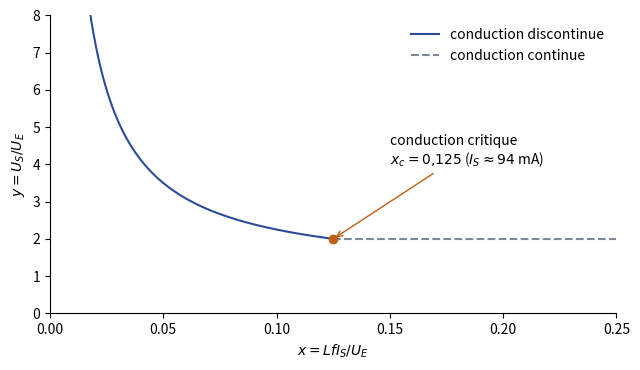

The matplotlib source for this figure:
"""EAEP1, partiel 2017-2018, q. 16 — boost, plan de sortie réduit pour alpha = 0,5.
Reconstruite (Claude) : y = US/UE, x = L f IS / UE ; conduction discontinue y = 1 + alpha^2/(2x)
pour x < alpha(1-alpha)/2, conduction continue y = 1/(1-alpha) au-delà (en pointillés gris)."""
import numpy as np
import matplotlib
matplotlib.use("Agg")
import matplotlib.pyplot as plt
plt.rcParams.update({"font.family": "sans-serif", "font.size": 10, "svg.fonttype": "none"})

a = 0.5
xc = a * (1 - a) / 2
x = np.linspace(0.01, xc, 400)
fig, ax = plt.subplots(figsize=(6.5, 3.8))
ax.plot(x, 1 + a**2 / (2 * x), color="#2B4C9B", label="conduction discontinue")
ax.plot([xc, 0.25], [1 / (1 - a)] * 2, color="#7E889B", ls="--", label="conduction continue")
ax.plot([xc], [1 / (1 - a)], "o", color="#BF6014")
ax.annotate("conduction critique\n$x_c = 0{,}125$ ($I_S \\approx 94$ mA)", (xc, 2), (0.15, 4),
            arrowprops=dict(arrowstyle="->", color="#BF6014"))
ax.set_xlim(0, 0.25); ax.set_ylim(0, 8)
ax.set_xlabel("$x = L f I_S / U_E$"); ax.set_ylabel("$y = U_S / U_E$")
ax.legend(frameon=False, loc="upper right")
ax.spines[["top", "right"]].set_visible(False)
fig.tight_layout()
fig.savefig("ann1718-plan-sortie.svg")
